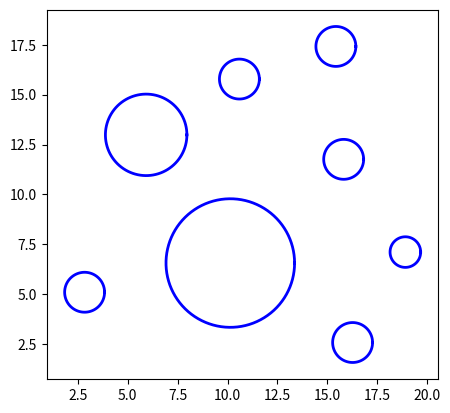

This figure's Python source:
import numpy as np
import random
import matplotlib.pyplot as plt


def round_radius(r_vec,r_bound):
    # return [1 if x<r_bound[0] or x>r_bound[1] else x for x in r_vec]
    return 1 if r_vec<r_bound[0] or r_vec>r_bound[1] else r_vec[0]

def sample_radius(mu,sigma,r_bound):
    r = np.random.normal(mu,sigma,1)
    r = round_radius(r,r_bound)
    return r

def sample_point(radius,bound_x,bound_y):
    x = np.random.uniform(0+radius,bound_x-radius,1)
    y = np.random.uniform(0+radius,bound_y-radius,1)
    return x[0],y[0]

def circle_intersect(circle1,circle2,gap=2):
    d = np.sqrt((circle1[1]-circle2[1])**2 + (circle1[2]-circle2[2])**2)
    if d <= abs(circle1[0]-circle2[0]) or d <= circle1[0] + circle2[0] + gap:
        circles_intersect = True
    else:
        circles_intersect = False

    return circles_intersect

def format_circle(r,x,y):
    return (r,x,y)

def check_placement(cand_obs,placed_obstacles):
    if len(placed_obstacles) == 0:
        return True

    valid = True
    for o in placed_obstacles:
        intersects = circle_intersect(cand_obs,o)
        if intersects:
            valid = False
            break
    return valid

def plot_obstacles(obs_list,axs):
    for obstacle in obs_list:
        obst_x, obst_y = make_circle_points(obstacle)
        # self.vis_axs.plot(obst_x, obst_y,color='blue',linewidth=self.line_width,label="obstacle")
        axs.plot(obst_x, obst_y,color='blue',linewidth=2)

def make_circle_points(obstacle):
    r = obstacle[0]
    x = obstacle[1]
    y = obstacle[2]
    thetas = np.linspace(0,2*np.pi,100)
    bound_x = r*np.cos(thetas) + x
    bound_y = r*np.sin(thetas) + y
    return bound_x, bound_y

if __name__ == "__main__":
    show_result = True
    fname = "obstacle_locations.txt"
    output_result = True
    num_obstacles = 8
    obstacles = []
    bound_x = 20
    bound_y = 20
    r_bound = (0.5,6)
    mu, sigma = 4, 2
    max_attempts = 20

    for i in range(num_obstacles):
        cand_r = sample_radius(mu,sigma,r_bound)
        placed = False
        place_attempts = 0
        while not placed:
            cand_x,cand_y = sample_point(cand_r,bound_x,bound_y)
            cand_obs = format_circle(cand_r,cand_x,cand_y)
            valid = check_placement(cand_obs,obstacles)
            if valid:
                obstacles.append(cand_obs)
                placed = True
            else:
                place_attempts += 1
                if place_attempts < max_attempts:
                    place_attempts = 0
                    cand_r = sample_radius(mu,sigma,r_bound)
            
    if output_result:
        with open(fname,"a") as file:
            file.write("\nNew Obstacle Set:")
            file.write("\nradius,x,y")
            for obs in obstacles:
                file.write(f"\n{obs[0]},{obs[1]},{obs[2]}")

    if show_result:
        fig,axs = plt.subplots()
        plot_obstacles(obstacles,axs)
        axs.set_aspect('equal')
        plt.show()
